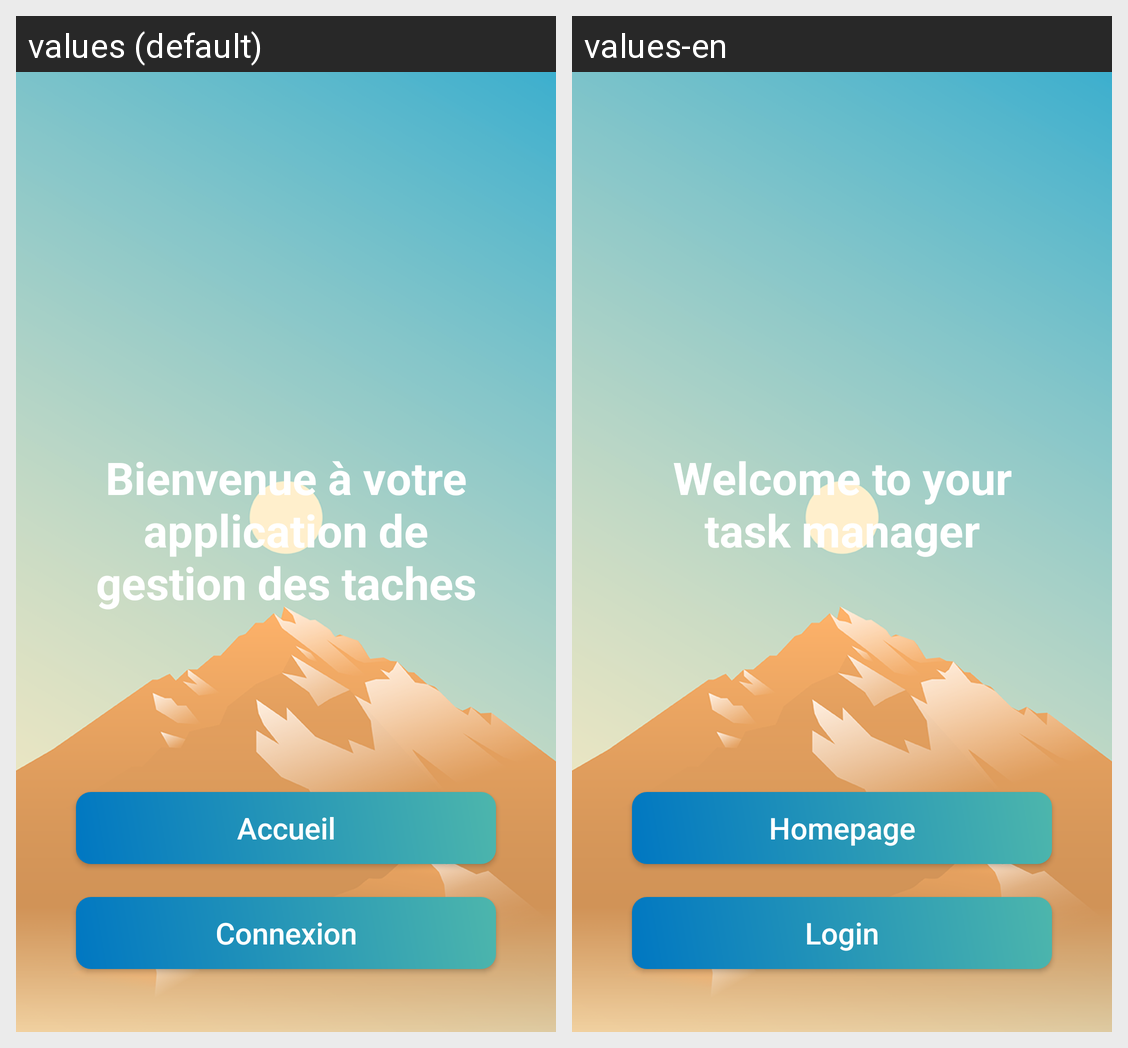

The Android screen above is rendered under two locales of the same app. Produce the string resources it draws, with the default and per-locale values.
Android screen res/layout/activity_welcome_app.xml rendered under 2 locales, left to right: values (default), values-en. Device: Nexus 5 (rendered at 1080×1920; each locale shown at half size, 540×960, under a caption strip naming it); theme Theme.MyPlanner.
Strings drawn on this screen, with the default value and each locale's value (text and hints the layout hard-codes, and strings that could not be matched under every locale, appear in the picture but are not listed):

bienvenue_app
  values: Bienvenue à votre application de gestion des taches
  values-en: Welcome to your task manager

accueil
  values: Accueil
  values-en: Homepage

connexion
  values: Connexion
  values-en: Login
